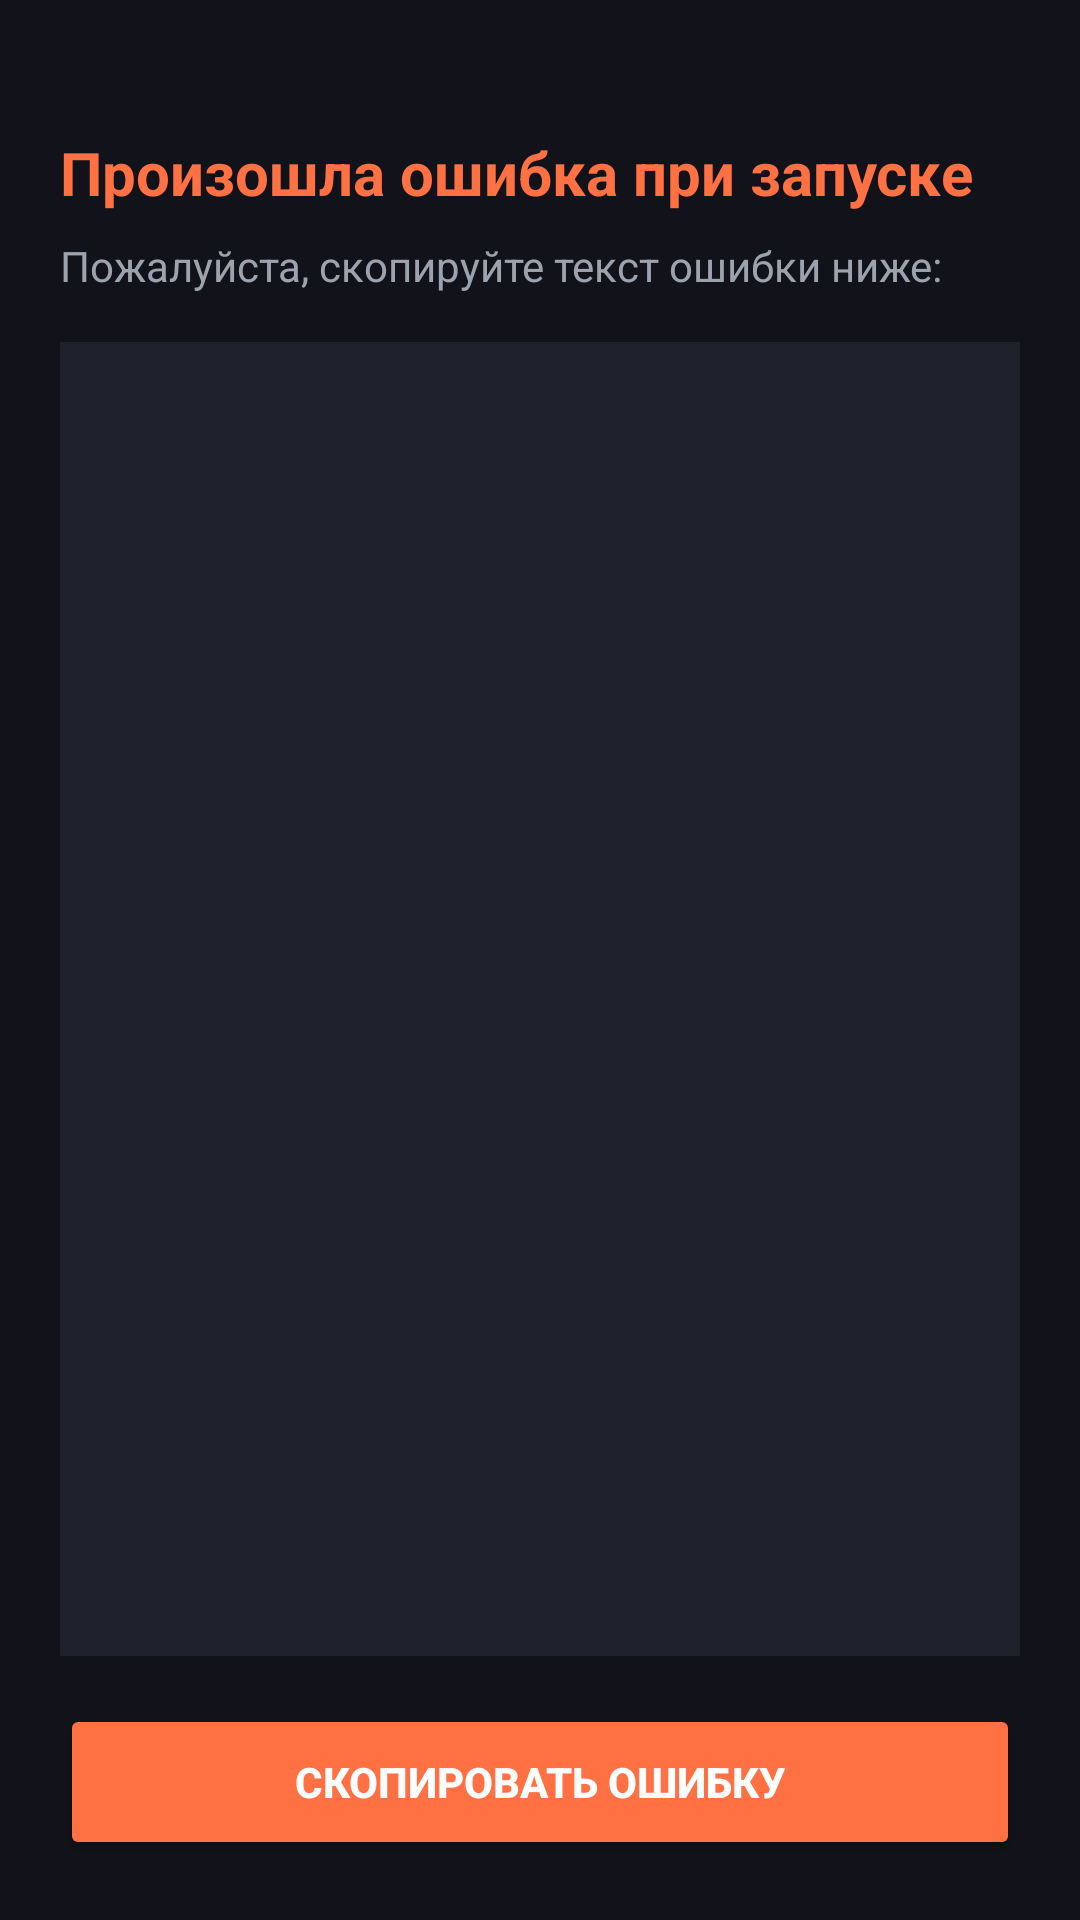

Produce the Android XML layout that renders to this screen, including the resource entries it uses.
<!-- AndroidManifest.xml: activity theme Theme.CometPet -->
<!-- res/layout/activity_crash.xml -->
<?xml version="1.0" encoding="utf-8"?>
<LinearLayout xmlns:android="http://schemas.android.com/apk/res/android"
    android:layout_width="match_parent"
    android:layout_height="match_parent"
    android:background="#12131A"
    android:orientation="vertical"
    android:padding="20dp">

    <TextView
        android:layout_width="wrap_content"
        android:layout_height="wrap_content"
        android:layout_marginTop="24dp"
        android:text="Произошла ошибка при запуске"
        android:textColor="#FF7043"
        android:textSize="20sp"
        android:textStyle="bold" />

    <TextView
        android:layout_width="wrap_content"
        android:layout_height="wrap_content"
        android:layout_marginTop="8dp"
        android:text="Пожалуйста, скопируйте текст ошибки ниже:"
        android:textColor="#9CA3AF"
        android:textSize="14sp" />

    <ScrollView
        android:layout_width="match_parent"
        android:layout_height="0dp"
        android:layout_marginVertical="16dp"
        android:layout_weight="1"
        android:background="#1E202C"
        android:padding="12dp">

        <TextView
            android:id="@+id/tvCrashDetails"
            android:layout_width="match_parent"
            android:layout_height="wrap_content"
            android:fontFamily="monospace"
            android:textColor="#F3F5FC"
            android:textSize="12sp" />
    </ScrollView>

    <Button
        android:id="@+id/btnCopyError"
        android:layout_width="match_parent"
        android:layout_height="52dp"
        android:backgroundTint="#FF7043"
        android:text="Скопировать ошибку"
        android:textColor="#FFFFFF"
        android:textStyle="bold" />

</LinearLayout>
<!-- resources referenced by this layout -->
<resources>
  <style name="Theme.CometPet" parent="Theme.AppCompat.DayNight.NoActionBar">
          <item name="colorPrimary">@color/primary</item>
          <item name="colorPrimaryDark">@color/background</item>
          <item name="colorAccent">@color/primary</item>
          <item name="android:statusBarColor">@color/background</item>
          <item name="android:navigationBarColor">@color/background</item>
          <item name="android:windowBackground">@color/background</item>
      </style>
</resources>
